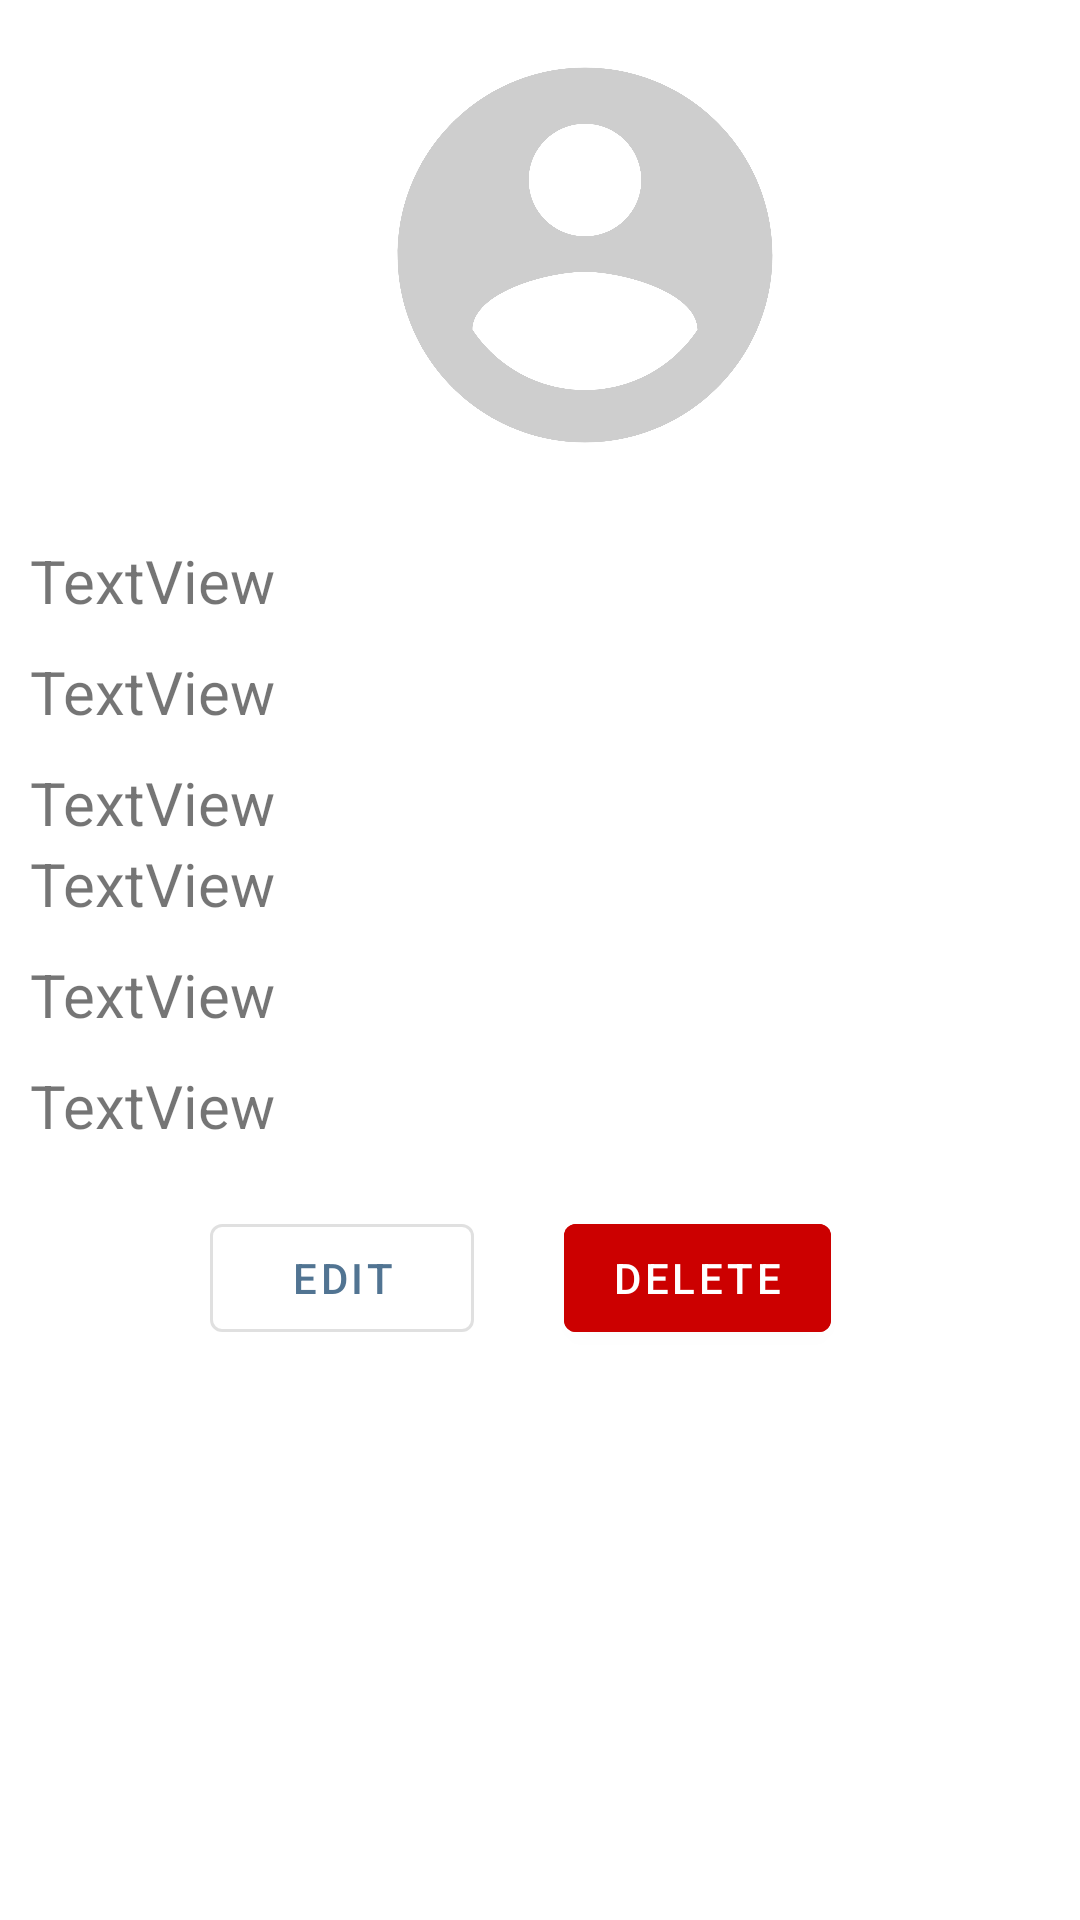

This screen was rendered from an Android layout file. Write that file and the resources it references.
<!-- AndroidManifest.xml: application theme NewTheme -->
<!-- res/layout/activity_view_profile.xml -->
<?xml version="1.0" encoding="utf-8"?>
<LinearLayout xmlns:android="http://schemas.android.com/apk/res/android"
    xmlns:app="http://schemas.android.com/apk/res-auto"
    android:orientation="vertical" android:layout_width="match_parent"
    android:layout_height="match_parent">

    <ImageView
        android:id="@+id/imageViewProfile"
        android:layout_width="150dp"
        android:layout_height="150dp"
        android:layout_marginHorizontal="120dp"
        android:layout_marginTop="10dp"
        app:srcCompat="@drawable/ic_account_circle_24px"
        android:scaleType="centerCrop"/>

    <TextView
        android:id="@+id/textViewTutorName"
        android:layout_width="match_parent"
        android:layout_height="wrap_content"
        android:text="TextView"
        android:layout_marginLeft="10dp"
        android:layout_marginTop="20dp"
        android:textSize="20sp"/>

    <TextView
        android:id="@+id/textViewAge"
        android:layout_width="match_parent"
        android:layout_height="wrap_content"
        android:layout_marginLeft="10dp"
        android:textSize="20sp"
        android:text="TextView"
        android:layout_marginTop="10dp"/>

    <TextView
        android:id="@+id/textViewGender"
        android:layout_width="match_parent"
        android:layout_height="wrap_content"
        android:textSize="20sp"
        android:layout_marginLeft="10dp"
        android:text="TextView"
        android:layout_marginTop="10dp"/>

    <TextView
        android:id="@+id/textViewSpecialization"
        android:layout_width="match_parent"
        android:layout_height="wrap_content"
        android:textSize="20sp"
        android:layout_marginLeft="10dp"
        android:text="TextView" />

    <TextView
        android:id="@+id/textViewEducationLevel"
        android:layout_width="match_parent"
        android:layout_height="wrap_content"
        android:textSize="20sp"
        android:layout_marginLeft="10dp"
        android:text="TextView"
        android:layout_marginTop="10dp"/>

    <TextView
        android:id="@+id/textViewRate"
        android:layout_width="match_parent"
        android:layout_height="wrap_content"
        android:textSize="20sp"
        android:layout_marginLeft="10dp"
        android:text="TextView"
        android:layout_marginTop="10dp"/>

    <LinearLayout
        android:layout_width="match_parent"
        android:layout_height="match_parent"
        android:orientation="horizontal"
        android:layout_marginTop="20dp">

        <com.google.android.material.button.MaterialButton
            android:id="@+id/editProfileButton"
            style="@style/Widget.MaterialComponents.Button.OutlinedButton"
            android:layout_width="wrap_content"
            android:layout_height="wrap_content"
            android:textColor="@color/secondaryColor"
            android:textFontWeight="25"
            android:layout_marginLeft="70dp"
            android:layout_marginRight="10dp"
            android:text="EDIT"/>

        <com.google.android.material.button.MaterialButton
            android:id="@+id/deleteProfileButton"
            style="@style/Widget.MaterialComponents.Button"
            android:layout_width="wrap_content"
            android:layout_height="wrap_content"
            android:layout_marginLeft="20dp"
            android:backgroundTint="@android:color/holo_red_dark"
            android:text="delete"/>
    </LinearLayout>


</LinearLayout>
<!-- resources referenced by this layout -->
<resources>
  <color name="secondaryColor">#517492</color>
  <!-- drawable ic_account_circle_24px (drawable) -->
  <vector android:alpha="0.83" android:height="24dp"
      android:viewportHeight="24" android:viewportWidth="24"
      android:width="24dp"
      xmlns:android="http://schemas.android.com/apk/res/android">
      <path android:fillColor="#c4c4c4"
          android:pathData="M12,2C6.48,2 2,6.48 2,12s4.48,10 10,10 10,-4.48 10,-10S17.52,2 12,2zM12,5c1.66,0 3,1.34 3,3s-1.34,3 -3,3 -3,-1.34 -3,-3 1.34,-3 3,-3zM12,19.2c-2.5,0 -4.71,-1.28 -6,-3.22 0.03,-1.99 4,-3.08 6,-3.08 1.99,0 5.97,1.09 6,3.08 -1.29,1.94 -3.5,3.22 -6,3.22z"/>
  </vector>
  <style name="NewTheme" parent="Theme.MaterialComponents.Light.DarkActionBar">
          <item name="colorPrimary">@color/primaryColor</item>
          <item name="colorPrimaryDark">@color/primaryDarkColor</item>
          <item name="colorAccent">@color/secondaryColor</item>
      </style>
  <color name="primaryColor">#0a2141</color>
  <color name="primaryDarkColor">#00001b</color>
</resources>
